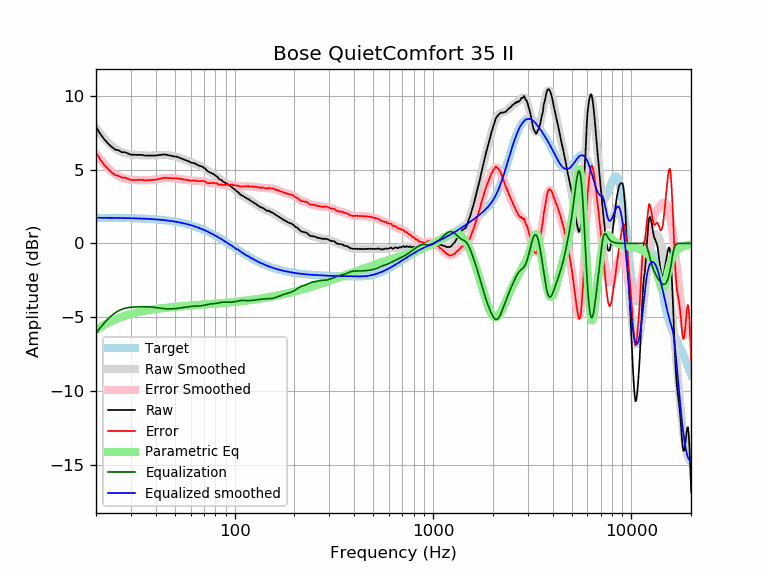

Data behind this chart, as committed beside it:
frequency, raw, error, smoothed, error_smoothed, equalization, parametric_eq, equalized_raw, equalized_smoothed, target
20, 7.92, 6.17, 7.83, 6.09, -6.09, -5.87, 1.83, 1.74, 1.74
21, 7.44, 5.70, 7.46, 5.72, -5.72, -5.69, 1.72, 1.74, 1.74
22, 7.07, 5.33, 7.14, 5.40, -5.40, -5.53, 1.67, 1.74, 1.74
23, 6.79, 5.05, 6.86, 5.12, -5.12, -5.38, 1.67, 1.74, 1.74
24, 6.55, 4.81, 6.62, 4.89, -4.89, -5.26, 1.66, 1.74, 1.74
25, 6.37, 4.64, 6.44, 4.70, -4.70, -5.15, 1.67, 1.73, 1.73
26, 6.32, 4.59, 6.29, 4.56, -4.56, -5.06, 1.75, 1.73, 1.73
27, 6.19, 4.46, 6.19, 4.46, -4.46, -4.98, 1.72, 1.73, 1.73
28, 6.19, 4.47, 6.12, 4.40, -4.40, -4.90, 1.79, 1.72, 1.72
29, 6.10, 4.38, 6.07, 4.35, -4.35, -4.84, 1.75, 1.72, 1.72
30, 6.02, 4.31, 6.04, 4.33, -4.33, -4.78, 1.69, 1.71, 1.71
31, 6.02, 4.31, 6.02, 4.31, -4.31, -4.73, 1.71, 1.71, 1.71
32, 6.01, 4.31, 6.00, 4.30, -4.30, -4.68, 1.71, 1.70, 1.70
33, 6.01, 4.31, 5.99, 4.29, -4.29, -4.64, 1.72, 1.70, 1.70
34, 6.01, 4.32, 5.98, 4.29, -4.29, -4.61, 1.72, 1.69, 1.69
35, 5.97, 4.29, 5.97, 4.29, -4.29, -4.57, 1.68, 1.68, 1.68
36, 5.96, 4.29, 5.97, 4.29, -4.29, -4.54, 1.67, 1.67, 1.67
37, 5.96, 4.29, 5.96, 4.30, -4.30, -4.51, 1.66, 1.66, 1.66
38, 5.96, 4.30, 5.97, 4.31, -4.31, -4.49, 1.65, 1.65, 1.65
39, 5.96, 4.31, 5.97, 4.33, -4.33, -4.47, 1.63, 1.64, 1.64
40, 5.96, 4.32, 5.98, 4.35, -4.35, -4.45, 1.61, 1.63, 1.63
41, 5.99, 4.37, 5.99, 4.37, -4.37, -4.43, 1.62, 1.62, 1.62
42, 6.00, 4.39, 6.00, 4.39, -4.39, -4.41, 1.61, 1.61, 1.61
43, 6.03, 4.43, 6.01, 4.41, -4.41, -4.39, 1.62, 1.60, 1.60
44, 6.03, 4.45, 6.01, 4.42, -4.42, -4.38, 1.61, 1.58, 1.58
45, 6.03, 4.46, 6.00, 4.43, -4.43, -4.36, 1.59, 1.57, 1.57
46, 5.99, 4.44, 5.99, 4.44, -4.44, -4.35, 1.55, 1.55, 1.55
47, 5.97, 4.43, 5.98, 4.44, -4.44, -4.34, 1.53, 1.54, 1.54
48, 5.95, 4.43, 5.96, 4.44, -4.44, -4.32, 1.51, 1.52, 1.52
49, 5.91, 4.41, 5.93, 4.43, -4.43, -4.31, 1.48, 1.50, 1.50
50, 5.90, 4.42, 5.90, 4.42, -4.42, -4.30, 1.48, 1.48, 1.48
51, 5.89, 4.43, 5.87, 4.41, -4.41, -4.29, 1.48, 1.46, 1.46
52, 5.84, 4.40, 5.84, 4.39, -4.39, -4.28, 1.45, 1.44, 1.44
53, 5.81, 4.39, 5.80, 4.38, -4.38, -4.27, 1.43, 1.42, 1.42
54, 5.76, 4.36, 5.76, 4.36, -4.36, -4.26, 1.40, 1.40, 1.40
55, 5.72, 4.34, 5.72, 4.35, -4.35, -4.25, 1.37, 1.38, 1.38
56, 5.68, 4.33, 5.68, 4.33, -4.33, -4.25, 1.35, 1.35, 1.35
57, 5.64, 4.31, 5.64, 4.31, -4.31, -4.24, 1.33, 1.33, 1.33
58, 5.60, 4.30, 5.60, 4.30, -4.30, -4.23, 1.30, 1.30, 1.30
59, 5.56, 4.29, 5.56, 4.28, -4.28, -4.22, 1.27, 1.27, 1.27
60, 5.49, 4.24, 5.52, 4.27, -4.27, -4.21, 1.21, 1.24, 1.24
61, 5.47, 4.25, 5.48, 4.27, -4.27, -4.21, 1.20, 1.22, 1.22
62, 5.47, 4.28, 5.45, 4.26, -4.26, -4.20, 1.21, 1.19, 1.19
63, 5.42, 4.26, 5.41, 4.26, -4.26, -4.19, 1.16, 1.16, 1.16
64, 5.38, 4.26, 5.38, 4.25, -4.25, -4.19, 1.13, 1.12, 1.12
65, 5.33, 4.24, 5.34, 4.25, -4.25, -4.18, 1.08, 1.09, 1.09
66, 5.28, 4.22, 5.30, 4.24, -4.24, -4.17, 1.04, 1.06, 1.06
67, 5.25, 4.22, 5.26, 4.23, -4.23, -4.17, 1.01, 1.02, 1.02
68, 5.23, 4.24, 5.21, 4.22, -4.22, -4.16, 1.01, 0.99, 0.99
69, 5.20, 4.24, 5.16, 4.21, -4.21, -4.15, 0.99, 0.95, 0.95
70, 5.13, 4.21, 5.11, 4.19, -4.19, -4.15, 0.94, 0.92, 0.92
71, 5.09, 4.21, 5.05, 4.17, -4.17, -4.14, 0.92, 0.88, 0.88
72, 4.97, 4.12, 5.00, 4.15, -4.15, -4.13, 0.82, 0.84, 0.84
73, 4.91, 4.10, 4.94, 4.13, -4.13, -4.13, 0.77, 0.81, 0.81
74, 4.86, 4.09, 4.89, 4.12, -4.12, -4.12, 0.74, 0.77, 0.77
75, 4.82, 4.09, 4.84, 4.11, -4.11, -4.12, 0.71, 0.73, 0.73
76, 4.79, 4.10, 4.79, 4.10, -4.10, -4.11, 0.69, 0.69, 0.69
77, 4.75, 4.10, 4.74, 4.09, -4.09, -4.10, 0.66, 0.65, 0.65
78, 4.72, 4.11, 4.70, 4.09, -4.09, -4.10, 0.63, 0.61, 0.61
79, 4.68, 4.11, 4.65, 4.08, -4.08, -4.09, 0.60, 0.57, 0.57
... 553 more rows
